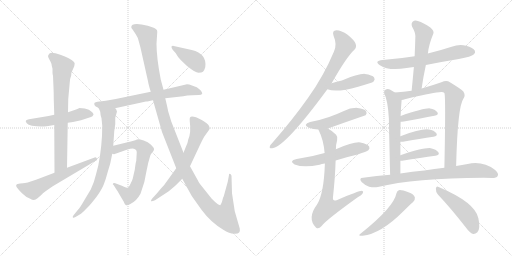
t = 0.00 s
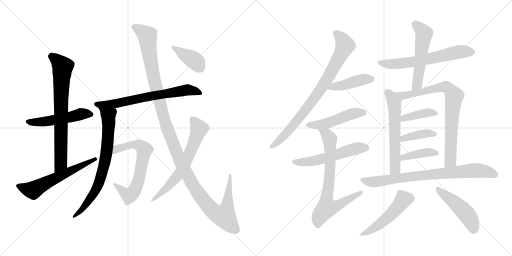
t = 3.61 s
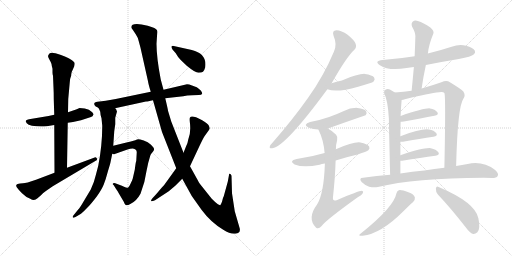
t = 7.22 s
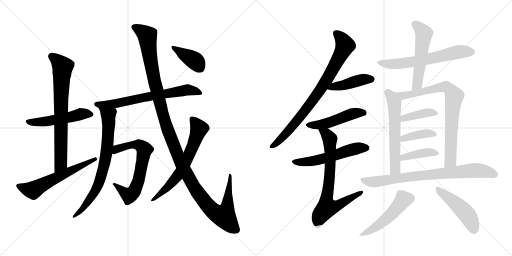
t = 10.84 s
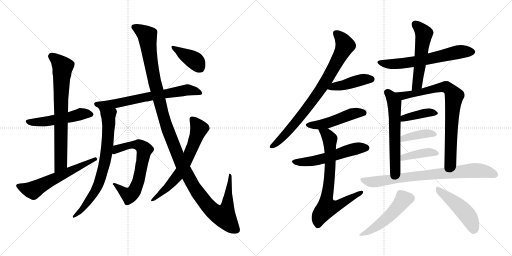
t = 14.45 s
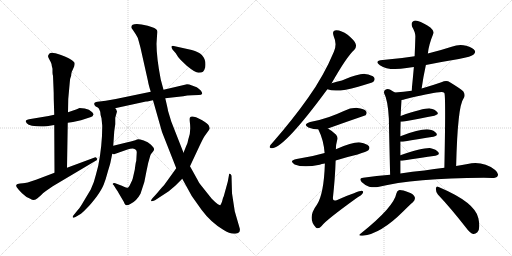
t = 18.06 s

The animated SVG that drew these frames (rendered in a browser with its animation timeline set to each time). Animation: 24 CSS @keyframes rules; one cycle of 18.06 s.

<svg version="1.1" viewBox="0 0 2048 1024" xmlns="http://www.w3.org/2000/svg">
  <g stroke="lightgray" stroke-dasharray="1,1" stroke-width="1" transform="scale(4, 4)">
    <line x1="0" y1="0" x2="256" y2="256"></line>
    <line x1="256" y1="0" x2="0" y2="256"></line>
    <line x1="128" y1="0" x2="128" y2="256"></line>
    <line x1="0" y1="128" x2="256" y2="128"></line>
    <line x1="256" y1="0" x2="512" y2="256"></line>
    <line x1="512" y1="0" x2="256" y2="256"></line>
    <line x1="384" y1="0" x2="384" y2="256"></line>
    <line x1="256" y1="128" x2="512" y2="128"></line>
  </g>
<g transform="scale(1, -1) translate(0, -850)">
   <style type="text/css">
    @keyframes keyframes0 {
      from {
       stroke: black;
       stroke-dashoffset: 512;
       stroke-width: 128;
       }
       63% {
       animation-timing-function: step-end;
       stroke: black;
       stroke-dashoffset: 0;
       stroke-width: 128;
       }
       to {
       stroke: black;
       stroke-width: 1024;
       }
       }
       #make-me-a-hanzi-animation-0 {
         animation: keyframes0 0.666667s both;
         animation-delay: 0.000000s;
         animation-timing-function: linear;
       }
    @keyframes keyframes1 {
      from {
       stroke: black;
       stroke-dashoffset: 743;
       stroke-width: 128;
       }
       71% {
       animation-timing-function: step-end;
       stroke: black;
       stroke-dashoffset: 0;
       stroke-width: 128;
       }
       to {
       stroke: black;
       stroke-width: 1024;
       }
       }
       #make-me-a-hanzi-animation-1 {
         animation: keyframes1 0.854655s both;
         animation-delay: 0.666667s;
         animation-timing-function: linear;
       }
    @keyframes keyframes2 {
      from {
       stroke: black;
       stroke-dashoffset: 591;
       stroke-width: 128;
       }
       66% {
       animation-timing-function: step-end;
       stroke: black;
       stroke-dashoffset: 0;
       stroke-width: 128;
       }
       to {
       stroke: black;
       stroke-width: 1024;
       }
       }
       #make-me-a-hanzi-animation-2 {
         animation: keyframes2 0.730957s both;
         animation-delay: 1.521322s;
         animation-timing-function: linear;
       }
    @keyframes keyframes3 {
      from {
       stroke: black;
       stroke-dashoffset: 700;
       stroke-width: 128;
       }
       69% {
       animation-timing-function: step-end;
       stroke: black;
       stroke-dashoffset: 0;
       stroke-width: 128;
       }
       to {
       stroke: black;
       stroke-width: 1024;
       }
       }
       #make-me-a-hanzi-animation-3 {
         animation: keyframes3 0.819661s both;
         animation-delay: 2.252279s;
         animation-timing-function: linear;
       }
    @keyframes keyframes4 {
      from {
       stroke: black;
       stroke-dashoffset: 738;
       stroke-width: 128;
       }
       71% {
       animation-timing-function: step-end;
       stroke: black;
       stroke-dashoffset: 0;
       stroke-width: 128;
       }
       to {
       stroke: black;
       stroke-width: 1024;
       }
       }
       #make-me-a-hanzi-animation-4 {
         animation: keyframes4 0.850586s both;
         animation-delay: 3.071940s;
         animation-timing-function: linear;
       }
    @keyframes keyframes5 {
      from {
       stroke: black;
       stroke-dashoffset: 667;
       stroke-width: 128;
       }
       68% {
       animation-timing-function: step-end;
       stroke: black;
       stroke-dashoffset: 0;
       stroke-width: 128;
       }
       to {
       stroke: black;
       stroke-width: 1024;
       }
       }
       #make-me-a-hanzi-animation-5 {
         animation: keyframes5 0.792806s both;
         animation-delay: 3.922526s;
         animation-timing-function: linear;
       }
    @keyframes keyframes6 {
      from {
       stroke: black;
       stroke-dashoffset: 1299;
       stroke-width: 128;
       }
       81% {
       animation-timing-function: step-end;
       stroke: black;
       stroke-dashoffset: 0;
       stroke-width: 128;
       }
       to {
       stroke: black;
       stroke-width: 1024;
       }
       }
       #make-me-a-hanzi-animation-6 {
         animation: keyframes6 1.307129s both;
         animation-delay: 4.715332s;
         animation-timing-function: linear;
       }
    @keyframes keyframes7 {
      from {
       stroke: black;
       stroke-dashoffset: 651;
       stroke-width: 128;
       }
       68% {
       animation-timing-function: step-end;
       stroke: black;
       stroke-dashoffset: 0;
       stroke-width: 128;
       }
       to {
       stroke: black;
       stroke-width: 1024;
       }
       }
       #make-me-a-hanzi-animation-7 {
         animation: keyframes7 0.779785s both;
         animation-delay: 6.022461s;
         animation-timing-function: linear;
       }
    @keyframes keyframes8 {
      from {
       stroke: black;
       stroke-dashoffset: 398;
       stroke-width: 128;
       }
       56% {
       animation-timing-function: step-end;
       stroke: black;
       stroke-dashoffset: 0;
       stroke-width: 128;
       }
       to {
       stroke: black;
       stroke-width: 1024;
       }
       }
       #make-me-a-hanzi-animation-8 {
         animation: keyframes8 0.573893s both;
         animation-delay: 6.802246s;
         animation-timing-function: linear;
       }
    @keyframes keyframes9 {
      from {
       stroke: black;
       stroke-dashoffset: 818;
       stroke-width: 128;
       }
       73% {
       animation-timing-function: step-end;
       stroke: black;
       stroke-dashoffset: 0;
       stroke-width: 128;
       }
       to {
       stroke: black;
       stroke-width: 1024;
       }
       }
       #make-me-a-hanzi-animation-9 {
         animation: keyframes9 0.915690s both;
         animation-delay: 7.376139s;
         animation-timing-function: linear;
       }
    @keyframes keyframes10 {
      from {
       stroke: black;
       stroke-dashoffset: 431;
       stroke-width: 128;
       }
       58% {
       animation-timing-function: step-end;
       stroke: black;
       stroke-dashoffset: 0;
       stroke-width: 128;
       }
       to {
       stroke: black;
       stroke-width: 1024;
       }
       }
       #make-me-a-hanzi-animation-10 {
         animation: keyframes10 0.600749s both;
         animation-delay: 8.291829s;
         animation-timing-function: linear;
       }
    @keyframes keyframes11 {
      from {
       stroke: black;
       stroke-dashoffset: 483;
       stroke-width: 128;
       }
       61% {
       animation-timing-function: step-end;
       stroke: black;
       stroke-dashoffset: 0;
       stroke-width: 128;
       }
       to {
       stroke: black;
       stroke-width: 1024;
       }
       }
       #make-me-a-hanzi-animation-11 {
         animation: keyframes11 0.643066s both;
         animation-delay: 8.892578s;
         animation-timing-function: linear;
       }
    @keyframes keyframes12 {
      from {
       stroke: black;
       stroke-dashoffset: 550;
       stroke-width: 128;
       }
       64% {
       animation-timing-function: step-end;
       stroke: black;
       stroke-dashoffset: 0;
       stroke-width: 128;
       }
       to {
       stroke: black;
       stroke-width: 1024;
       }
       }
       #make-me-a-hanzi-animation-12 {
         animation: keyframes12 0.697591s both;
         animation-delay: 9.535644s;
         animation-timing-function: linear;
       }
    @keyframes keyframes13 {
      from {
       stroke: black;
       stroke-dashoffset: 737;
       stroke-width: 128;
       }
       71% {
       animation-timing-function: step-end;
       stroke: black;
       stroke-dashoffset: 0;
       stroke-width: 128;
       }
       to {
       stroke: black;
       stroke-width: 1024;
       }
       }
       #make-me-a-hanzi-animation-13 {
         animation: keyframes13 0.849772s both;
         animation-delay: 10.233235s;
         animation-timing-function: linear;
       }
    @keyframes keyframes14 {
      from {
       stroke: black;
       stroke-dashoffset: 628;
       stroke-width: 128;
       }
       67% {
       animation-timing-function: step-end;
       stroke: black;
       stroke-dashoffset: 0;
       stroke-width: 128;
       }
       to {
       stroke: black;
       stroke-width: 1024;
       }
       }
       #make-me-a-hanzi-animation-14 {
         animation: keyframes14 0.761068s both;
         animation-delay: 11.083007s;
         animation-timing-function: linear;
       }
    @keyframes keyframes15 {
      from {
       stroke: black;
       stroke-dashoffset: 536;
       stroke-width: 128;
       }
       64% {
       animation-timing-function: step-end;
       stroke: black;
       stroke-dashoffset: 0;
       stroke-width: 128;
       }
       to {
       stroke: black;
       stroke-width: 1024;
       }
       }
       #make-me-a-hanzi-animation-15 {
         animation: keyframes15 0.686198s both;
         animation-delay: 11.844075s;
         animation-timing-function: linear;
       }
    @keyframes keyframes16 {
      from {
       stroke: black;
       stroke-dashoffset: 590;
       stroke-width: 128;
       }
       66% {
       animation-timing-function: step-end;
       stroke: black;
       stroke-dashoffset: 0;
       stroke-width: 128;
       }
       to {
       stroke: black;
       stroke-width: 1024;
       }
       }
       #make-me-a-hanzi-animation-16 {
         animation: keyframes16 0.730143s both;
         animation-delay: 12.530273s;
         animation-timing-function: linear;
       }
    @keyframes keyframes17 {
      from {
       stroke: black;
       stroke-dashoffset: 792;
       stroke-width: 128;
       }
       72% {
       animation-timing-function: step-end;
       stroke: black;
       stroke-dashoffset: 0;
       stroke-width: 128;
       }
       to {
       stroke: black;
       stroke-width: 1024;
       }
       }
       #make-me-a-hanzi-animation-17 {
         animation: keyframes17 0.894531s both;
         animation-delay: 13.260416s;
         animation-timing-function: linear;
       }
    @keyframes keyframes18 {
      from {
       stroke: black;
       stroke-dashoffset: 395;
       stroke-width: 128;
       }
       56% {
       animation-timing-function: step-end;
       stroke: black;
       stroke-dashoffset: 0;
       stroke-width: 128;
       }
       to {
       stroke: black;
       stroke-width: 1024;
       }
       }
       #make-me-a-hanzi-animation-18 {
         animation: keyframes18 0.571452s both;
         animation-delay: 14.154947s;
         animation-timing-function: linear;
       }
    @keyframes keyframes19 {
      from {
       stroke: black;
       stroke-dashoffset: 392;
       stroke-width: 128;
       }
       56% {
       animation-timing-function: step-end;
       stroke: black;
       stroke-dashoffset: 0;
       stroke-width: 128;
       }
       to {
       stroke: black;
       stroke-width: 1024;
       }
       }
       #make-me-a-hanzi-animation-19 {
         animation: keyframes19 0.569010s both;
         animation-delay: 14.726399s;
         animation-timing-function: linear;
       }
    @keyframes keyframes20 {
      from {
       stroke: black;
       stroke-dashoffset: 402;
       stroke-width: 128;
       }
       57% {
       animation-timing-function: step-end;
       stroke: black;
       stroke-dashoffset: 0;
       stroke-width: 128;
       }
       to {
       stroke: black;
       stroke-width: 1024;
       }
       }
       #make-me-a-hanzi-animation-20 {
         animation: keyframes20 0.577148s both;
         animation-delay: 15.295409s;
         animation-timing-function: linear;
       }
    @keyframes keyframes21 {
      from {
       stroke: black;
       stroke-dashoffset: 791;
       stroke-width: 128;
       }
       72% {
       animation-timing-function: step-end;
       stroke: black;
       stroke-dashoffset: 0;
       stroke-width: 128;
       }
       to {
       stroke: black;
       stroke-width: 1024;
       }
       }
       #make-me-a-hanzi-animation-21 {
         animation: keyframes21 0.893717s both;
         animation-delay: 15.872557s;
         animation-timing-function: linear;
       }
    @keyframes keyframes22 {
      from {
       stroke: black;
       stroke-dashoffset: 497;
       stroke-width: 128;
       }
       62% {
       animation-timing-function: step-end;
       stroke: black;
       stroke-dashoffset: 0;
       stroke-width: 128;
       }
       to {
       stroke: black;
       stroke-width: 1024;
       }
       }
       #make-me-a-hanzi-animation-22 {
         animation: keyframes22 0.654460s both;
         animation-delay: 16.766274s;
         animation-timing-function: linear;
       }
    @keyframes keyframes23 {
      from {
       stroke: black;
       stroke-dashoffset: 476;
       stroke-width: 128;
       }
       61% {
       animation-timing-function: step-end;
       stroke: black;
       stroke-dashoffset: 0;
       stroke-width: 128;
       }
       to {
       stroke: black;
       stroke-width: 1024;
       }
       }
       #make-me-a-hanzi-animation-23 {
         animation: keyframes23 0.637370s both;
         animation-delay: 17.420734s;
         animation-timing-function: linear;
       }
</style>
<path d="M 217.0 391.5 L 194.0 386.5 L 116.0 373.5 Q 103.0 370.5 103.0 366.5 Q 102.0 364.5 107.0 357.5 Q 112.0 351.5 128.0 347.5 Q 157.0 342.5 187.0 345.5 L 217.0 350.5 L 271.0 359.5 L 292.0 362.5 L 324.0 369.5 L 364.0 382.5 Q 371.0 384.5 374.0 392.5 Q 376.0 392.5 369.0 401.5 Q 357.0 413.5 339.0 416.5 L 318.0 418.5 L 307.0 413.5 L 272.0 401.5 L 217.0 391.5 Z" fill="lightgray"></path> 
<path d="M 273.0 454.5 L 279.0 520.5 Q 280.0 537.5 285.0 549.5 Q 284.0 559.5 290.0 569.5 L 297.0 585.5 Q 301.0 598.5 296.0 602.5 Q 283.0 617.5 244.0 630.5 Q 206.0 643.5 199.0 637.5 Q 193.0 630.5 192.0 626.5 Q 192.0 622.5 198.0 611.5 Q 205.0 599.5 206.0 594.5 Q 207.0 584.5 210.0 575.5 L 210.0 560.5 Q 210.0 553.5 212.0 547.5 L 214.0 499.5 Q 215.0 482.5 215.0 454.5 L 217.0 391.5 L 217.0 350.5 L 218.0 159.5 C 218.0 129.5 268.0 149.5 268.0 179.5 L 271.0 359.5 L 272.0 401.5 L 273.0 454.5 Z" fill="lightgray"></path> 
<path d="M 218.0 159.5 L 144.0 131.5 Q 104.0 117.5 92.0 117.5 Q 80.0 117.5 70.0 114.5 Q 61.0 110.5 67.0 101.5 Q 73.0 92.5 88.0 77.5 Q 104.0 61.5 121.0 55.5 Q 137.0 44.5 150.0 57.5 L 164.0 69.5 Q 170.0 77.5 185.0 87.5 L 211.0 105.5 L 381.0 206.5 Q 392.0 210.5 387.0 217.5 Q 383.0 223.5 376.0 219.5 L 268.0 179.5 L 218.0 159.5 Z" fill="lightgray"></path> 
<path d="M 748.0 513.5 L 654.0 491.5 L 603.0 483.5 L 463.0 454.5 L 423.0 447.5 L 390.0 443.5 Q 373.0 441.5 378.0 430.5 Q 382.0 424.5 385.0 423.5 Q 389.0 422.5 395.0 417.5 C 412.0 407.5 431.0 411.5 460.0 417.5 L 584.0 444.5 Q 586.0 443.5 612.0 449.5 L 661.0 457.5 L 733.0 465.5 Q 747.0 469.5 769.0 469.5 L 795.0 470.5 Q 807.0 470.5 809.0 476.5 Q 809.0 479.5 804.0 487.5 Q 797.0 495.5 787.0 501.5 Q 780.0 503.5 768.0 508.5 Q 756.0 513.5 748.0 513.5 Z" fill="lightgray"></path> 
<path d="M 395.0 417.5 L 401.0 403.5 Q 401.0 392.5 406.0 377.5 L 409.0 347.5 Q 409.0 269.5 393.0 187.5 L 383.0 149.5 Q 378.0 125.5 363.0 92.5 L 336.0 47.5 Q 320.0 19.5 312.0 11.5 L 295.0 -9.5 Q 290.0 -14.5 291.0 -18.5 Q 293.0 -23.5 302.0 -17.5 L 324.0 -4.5 Q 336.0 5.5 348.0 18.5 Q 361.0 30.5 387.0 64.5 Q 407.0 92.5 415.0 112.5 Q 423.0 132.5 432.0 166.5 Q 442.0 199.5 442.0 201.5 L 449.0 235.5 L 453.0 267.5 L 457.0 325.5 L 461.0 353.5 L 461.0 379.5 L 468.0 404.5 Q 466.0 408.5 465.0 412.5 Q 464.0 415.5 460.0 417.5 C 444.0 443.5 383.0 445.5 395.0 417.5 Z" fill="lightgray"></path> 
<path d="M 449.0 235.5 L 456.0 233.5 L 510.0 252.5 Q 521.0 256.5 531.0 256.5 Q 547.0 254.5 547.0 241.5 L 545.0 206.5 Q 543.0 203.5 539.0 171.5 L 531.0 136.5 Q 530.0 131.5 522.0 115.5 Q 515.0 99.5 510.0 99.5 Q 507.0 98.5 496.0 103.5 Q 486.0 108.5 482.0 109.5 L 461.0 117.5 Q 457.0 119.5 453.0 117.5 Q 448.0 113.5 455.0 109.5 L 463.0 96.5 Q 465.0 94.5 475.0 77.5 L 495.0 43.5 Q 499.0 31.5 504.0 29.5 Q 510.0 27.5 523.0 35.5 Q 546.0 46.5 562.0 75.5 Q 580.0 120.5 586.0 166.5 L 593.0 199.5 L 601.0 227.5 Q 603.0 233.5 605.0 235.5 L 613.0 245.5 Q 617.0 250.5 616.0 255.5 Q 616.0 259.5 604.0 271.5 Q 592.0 282.5 575.0 288.5 Q 558.0 293.5 553.0 293.5 Q 549.0 293.5 541.0 289.5 Q 521.0 283.5 510.0 281.5 L 453.0 267.5 C 424.0 260.5 419.0 235.5 449.0 235.5 Z" fill="lightgray"></path> 
<path d="M 654.0 491.5 L 643.0 532.5 Q 626.0 620.5 626.0 675.5 L 629.0 721.5 Q 629.0 727.5 628.0 729.5 Q 625.0 738.5 591.0 747.5 Q 525.0 762.5 525.0 741.5 Q 525.0 738.5 531.0 731.5 L 543.0 713.5 Q 552.0 700.5 555.0 685.5 L 562.0 659.5 L 592.0 525.5 Q 593.0 515.5 603.0 483.5 L 612.0 449.5 L 648.0 322.5 L 705.0 177.5 L 729.0 135.5 L 767.0 66.5 L 806.0 11.5 Q 843.0 -38.5 893.0 -68.5 Q 920.0 -86.5 941.0 -84.5 Q 963.0 -84.5 959.0 -63.5 L 939.0 5.5 L 928.0 77.5 L 926.0 147.5 Q 924.0 153.5 921.0 154.5 L 917.0 155.5 Q 916.0 154.5 916.0 150.5 L 911.0 123.5 L 895.0 65.5 Q 891.0 59.5 888.0 43.5 Q 884.0 33.5 881.0 29.5 Q 874.0 28.5 847.0 55.5 L 800.0 114.5 Q 798.0 116.5 790.0 131.5 L 760.0 185.5 L 734.0 239.5 L 685.0 364.5 L 672.0 407.5 Q 672.0 411.5 661.0 457.5 L 654.0 491.5 Z" fill="lightgray"></path> 
<path d="M 705.0 177.5 L 656.0 109.5 Q 653.0 107.5 628.0 77.5 L 608.0 55.5 Q 604.0 49.5 604.0 46.5 Q 605.0 42.5 620.0 49.5 L 675.0 85.5 L 701.0 107.5 L 729.0 135.5 L 760.0 185.5 L 797.0 264.5 Q 815.0 302.5 818.0 305.5 L 833.0 326.5 Q 836.0 329.5 839.0 336.5 Q 839.0 341.5 835.0 348.5 Q 832.0 355.5 807.0 370.5 Q 767.0 391.5 760.0 380.5 Q 758.0 377.5 759.0 365.5 Q 765.0 319.5 753.0 292.5 Q 751.0 277.5 744.0 264.5 L 734.0 239.5 L 705.0 177.5 Z" fill="lightgray"></path> 
<path d="M 767.0 650.5 L 695.0 666.5 Q 688.0 667.5 686.0 664.5 Q 685.0 660.5 690.0 652.5 L 703.0 637.5 Q 711.0 622.5 723.0 610.5 L 747.0 587.5 Q 781.0 559.5 794.0 559.5 Q 807.0 559.5 812.0 563.5 Q 817.0 567.5 821.0 581.5 Q 829.0 635.5 767.0 650.5 Z" fill="lightgray"></path> 
<path d="M 1326.5 517.5 Q 1386.5 623.5 1417.5 651.5 Q 1427.5 661.5 1422.5 675.5 Q 1418.5 688.5 1390.5 711.5 Q 1365.5 729.5 1345.5 729.5 Q 1326.5 728.5 1334.5 706.5 Q 1349.5 672.5 1335.5 643.5 Q 1295.5 547.5 1232.5 459.5 Q 1172.5 374.5 1091.5 281.5 Q 1081.5 271.5 1079.5 265.5 Q 1075.5 255.5 1089.5 257.5 Q 1140.5 263.5 1309.5 493.5 L 1326.5 517.5 Z" fill="lightgray"></path> 
<path d="M 1309.5 493.5 Q 1345.5 478.5 1432.5 503.5 Q 1451.5 509.5 1475.5 516.5 Q 1491.5 520.5 1494.5 524.5 Q 1501.5 533.5 1496.5 540.5 Q 1489.5 550.5 1459.5 554.5 Q 1432.5 555.5 1367.5 528.5 Q 1346.5 524.5 1326.5 517.5 C 1298.5 507.5 1283.5 502.5 1309.5 493.5 Z" fill="lightgray"></path> 
<path d="M 1311.5 336.5 Q 1386.5 363.5 1462.5 389.5 Q 1469.5 398.5 1464.5 405.5 Q 1457.5 415.5 1429.5 418.5 Q 1401.5 419.5 1375.5 406.5 Q 1347.5 393.5 1316.5 382.5 Q 1282.5 370.5 1240.5 362.5 Q 1209.5 352.5 1233.5 340.5 Q 1254.5 333.5 1273.5 332.5 L 1311.5 336.5 Z" fill="lightgray"></path> 
<path d="M 1342.5 208.5 Q 1382.5 221.5 1430.5 232.5 Q 1467.5 244.5 1473.5 249.5 Q 1480.5 256.5 1476.5 264.5 Q 1469.5 274.5 1441.5 280.5 Q 1416.5 284.5 1343.5 253.5 L 1298.5 238.5 Q 1247.5 223.5 1186.5 214.5 Q 1153.5 207.5 1178.5 192.5 Q 1214.5 177.5 1278.5 191.5 Q 1285.5 194.5 1299.5 196.5 L 1342.5 208.5 Z" fill="lightgray"></path> 
<path d="M 1299.5 196.5 Q 1295.5 73.5 1267.5 31.5 Q 1227.5 -22.5 1263.5 -59.5 L 1264.5 -60.5 Q 1274.5 -67.5 1286.5 -53.5 Q 1301.5 -31.5 1429.5 60.5 Q 1447.5 70.5 1451.5 78.5 Q 1455.5 85.5 1447.5 87.5 Q 1434.5 87.5 1346.5 49.5 Q 1331.5 43.5 1331.5 57.5 Q 1340.5 139.5 1342.5 208.5 L 1343.5 253.5 Q 1343.5 272.5 1348.5 289.5 Q 1352.5 301.5 1344.5 311.5 Q 1328.5 327.5 1311.5 336.5 C 1286.5 352.5 1261.5 359.5 1273.5 332.5 Q 1294.5 290.5 1298.5 238.5 L 1299.5 196.5 Z" fill="lightgray"></path> 
<path d="M 1703.5 590.5 Q 1767.5 603.5 1835.5 614.5 Q 1886.5 624.5 1894.5 632.5 Q 1903.5 639.5 1899.5 647.5 Q 1892.5 659.5 1864.5 667.5 Q 1836.5 674.5 1806.5 663.5 Q 1760.5 648.5 1711.5 636.5 L 1658.5 625.5 Q 1597.5 615.5 1530.5 610.5 Q 1494.5 606.5 1519.5 589.5 Q 1555.5 565.5 1626.5 578.5 Q 1639.5 581.5 1655.5 582.5 L 1703.5 590.5 Z" fill="lightgray"></path> 
<path d="M 1686.5 496.5 Q 1693.5 545.5 1703.5 590.5 L 1711.5 636.5 Q 1714.5 670.5 1733.5 716.5 Q 1737.5 726.5 1721.5 740.5 Q 1693.5 759.5 1671.5 766.5 Q 1658.5 770.5 1650.5 763.5 Q 1643.5 757.5 1648.5 743.5 Q 1661.5 721.5 1661.5 705.5 Q 1660.5 668.5 1658.5 625.5 L 1655.5 582.5 Q 1651.5 537.5 1646.5 487.5 C 1643.5 457.5 1682.5 466.5 1686.5 496.5 Z" fill="lightgray"></path> 
<path d="M 1579.5 480.5 Q 1569.5 487.5 1559.5 492.5 Q 1549.5 495.5 1541.5 491.5 Q 1534.5 487.5 1536.5 477.5 Q 1551.5 450.5 1555.5 375.5 Q 1556.5 311.5 1560.5 151.5 C 1561.5 121.5 1601.5 126.5 1601.5 156.5 Q 1601.5 183.5 1601.5 207.5 L 1601.5 229.5 Q 1601.5 257.5 1601.5 283.5 L 1601.5 305.5 Q 1601.5 336.5 1602.5 363.5 L 1602.5 386.5 Q 1603.5 417.5 1606.5 450.5 C 1607.5 462.5 1604.5 464.5 1579.5 480.5 Z" fill="lightgray"></path> 
<path d="M 1824.5 186.5 Q 1830.5 424.5 1853.5 455.5 Q 1863.5 468.5 1853.5 484.5 Q 1844.5 494.5 1799.5 521.5 Q 1786.5 531.5 1765.5 521.5 Q 1731.5 509.5 1686.5 496.5 L 1646.5 487.5 Q 1615.5 483.5 1579.5 480.5 C 1549.5 477.5 1577.5 443.5 1606.5 450.5 Q 1613.5 451.5 1619.5 453.5 Q 1716.5 477.5 1756.5 481.5 Q 1772.5 484.5 1777.5 478.5 Q 1783.5 466.5 1777.5 179.5 C 1776.5 149.5 1823.5 156.5 1824.5 186.5 Z" fill="lightgray"></path> 
<path d="M 1602.5 363.5 Q 1606.5 363.5 1615.5 364.5 Q 1685.5 377.5 1737.5 387.5 Q 1756.5 391.5 1749.5 401.5 Q 1740.5 413.5 1719.5 416.5 Q 1694.5 417.5 1602.5 386.5 C 1574.5 376.5 1572.5 362.5 1602.5 363.5 Z" fill="lightgray"></path> 
<path d="M 1601.5 283.5 Q 1605.5 283.5 1611.5 283.5 Q 1681.5 296.5 1733.5 303.5 Q 1752.5 306.5 1745.5 317.5 Q 1736.5 329.5 1715.5 332.5 Q 1684.5 336.5 1601.5 305.5 C 1573.5 295.5 1571.5 283.5 1601.5 283.5 Z" fill="lightgray"></path> 
<path d="M 1601.5 207.5 Q 1604.5 207.5 1608.5 207.5 Q 1684.5 220.5 1741.5 227.5 Q 1760.5 230.5 1753.5 241.5 Q 1744.5 253.5 1723.5 257.5 Q 1693.5 260.5 1601.5 229.5 C 1573.5 219.5 1571.5 207.5 1601.5 207.5 Z" fill="lightgray"></path> 
<path d="M 1560.5 151.5 Q 1506.5 147.5 1452.5 139.5 Q 1433.5 138.5 1446.5 122.5 Q 1459.5 109.5 1476.5 103.5 Q 1495.5 99.5 1511.5 102.5 Q 1656.5 138.5 1935.5 139.5 Q 1951.5 139.5 1967.5 138.5 Q 1986.5 138.5 1990.5 146.5 Q 1996.5 156.5 1980.5 170.5 Q 1931.5 207.5 1870.5 194.5 Q 1848.5 191.5 1824.5 186.5 L 1777.5 179.5 Q 1737.5 175.5 1697.5 168.5 Q 1649.5 164.5 1601.5 156.5 L 1560.5 151.5 Z" fill="lightgray"></path> 
<path d="M 1585.5 76.5 Q 1575.5 22.5 1445.5 -81.5 Q 1426.5 -94.5 1450.5 -92.5 Q 1522.5 -85.5 1613.5 5.5 Q 1638.5 30.5 1651.5 41.5 Q 1661.5 51.5 1659.5 60.5 Q 1656.5 73.5 1633.5 81.5 Q 1606.5 91.5 1595.5 89.5 Q 1588.5 88.5 1585.5 76.5 Z" fill="lightgray"></path> 
<path d="M 1751.5 72.5 Q 1803.5 17.5 1863.5 -59.5 Q 1878.5 -80.5 1892.5 -85.5 Q 1901.5 -86.5 1909.5 -78.5 Q 1922.5 -65.5 1913.5 -22.5 Q 1901.5 40.5 1754.5 102.5 Q 1745.5 108.5 1743.5 96.5 Q 1742.5 83.5 1751.5 72.5 Z" fill="lightgray"></path> 
      <clipPath id="make-me-a-hanzi-clip-0">
      <path d="M 217.0 391.5 L 194.0 386.5 L 116.0 373.5 Q 103.0 370.5 103.0 366.5 Q 102.0 364.5 107.0 357.5 Q 112.0 351.5 128.0 347.5 Q 157.0 342.5 187.0 345.5 L 217.0 350.5 L 271.0 359.5 L 292.0 362.5 L 324.0 369.5 L 364.0 382.5 Q 371.0 384.5 374.0 392.5 Q 376.0 392.5 369.0 401.5 Q 357.0 413.5 339.0 416.5 L 318.0 418.5 L 307.0 413.5 L 272.0 401.5 L 217.0 391.5 Z" fill="lightgray"></path>
      </clipPath>
      <path clip-path="url(#make-me-a-hanzi-clip-0)" d="M 112.0 365.5 L 137.0 360.5 L 178.0 363.5 L 332.0 395.5 L 364.0 392.5 " fill="none" id="make-me-a-hanzi-animation-0" stroke-dasharray="384 768" stroke-linecap="round"></path>

      <clipPath id="make-me-a-hanzi-clip-1">
      <path d="M 273.0 454.5 L 279.0 520.5 Q 280.0 537.5 285.0 549.5 Q 284.0 559.5 290.0 569.5 L 297.0 585.5 Q 301.0 598.5 296.0 602.5 Q 283.0 617.5 244.0 630.5 Q 206.0 643.5 199.0 637.5 Q 193.0 630.5 192.0 626.5 Q 192.0 622.5 198.0 611.5 Q 205.0 599.5 206.0 594.5 Q 207.0 584.5 210.0 575.5 L 210.0 560.5 Q 210.0 553.5 212.0 547.5 L 214.0 499.5 Q 215.0 482.5 215.0 454.5 L 217.0 391.5 L 217.0 350.5 L 218.0 159.5 C 218.0 129.5 268.0 149.5 268.0 179.5 L 271.0 359.5 L 272.0 401.5 L 273.0 454.5 Z" fill="lightgray"></path>
      </clipPath>
      <path clip-path="url(#make-me-a-hanzi-clip-1)" d="M 204.0 626.5 L 227.0 612.5 L 251.0 580.5 L 244.0 463.5 L 243.0 196.5 L 222.0 167.5 " fill="none" id="make-me-a-hanzi-animation-1" stroke-dasharray="615 1230" stroke-linecap="round"></path>

      <clipPath id="make-me-a-hanzi-clip-2">
      <path d="M 218.0 159.5 L 144.0 131.5 Q 104.0 117.5 92.0 117.5 Q 80.0 117.5 70.0 114.5 Q 61.0 110.5 67.0 101.5 Q 73.0 92.5 88.0 77.5 Q 104.0 61.5 121.0 55.5 Q 137.0 44.5 150.0 57.5 L 164.0 69.5 Q 170.0 77.5 185.0 87.5 L 211.0 105.5 L 381.0 206.5 Q 392.0 210.5 387.0 217.5 Q 383.0 223.5 376.0 219.5 L 268.0 179.5 L 218.0 159.5 Z" fill="lightgray"></path>
      </clipPath>
      <path clip-path="url(#make-me-a-hanzi-clip-2)" d="M 77.0 105.5 L 132.0 89.5 L 381.0 213.5 " fill="none" id="make-me-a-hanzi-animation-2" stroke-dasharray="463 926" stroke-linecap="round"></path>

      <clipPath id="make-me-a-hanzi-clip-3">
      <path d="M 748.0 513.5 L 654.0 491.5 L 603.0 483.5 L 463.0 454.5 L 423.0 447.5 L 390.0 443.5 Q 373.0 441.5 378.0 430.5 Q 382.0 424.5 385.0 423.5 Q 389.0 422.5 395.0 417.5 C 412.0 407.5 431.0 411.5 460.0 417.5 L 584.0 444.5 Q 586.0 443.5 612.0 449.5 L 661.0 457.5 L 733.0 465.5 Q 747.0 469.5 769.0 469.5 L 795.0 470.5 Q 807.0 470.5 809.0 476.5 Q 809.0 479.5 804.0 487.5 Q 797.0 495.5 787.0 501.5 Q 780.0 503.5 768.0 508.5 Q 756.0 513.5 748.0 513.5 Z" fill="lightgray"></path>
      </clipPath>
      <path clip-path="url(#make-me-a-hanzi-clip-3)" d="M 388.0 433.5 L 489.0 433.5 L 536.0 455.5 L 552.0 442.5 L 581.0 469.5 L 595.0 463.5 L 681.0 483.5 L 713.0 480.5 L 728.0 493.5 L 749.0 486.5 L 772.0 489.5 L 800.0 478.5 " fill="none" id="make-me-a-hanzi-animation-3" stroke-dasharray="572 1144" stroke-linecap="round"></path>

      <clipPath id="make-me-a-hanzi-clip-4">
      <path d="M 395.0 417.5 L 401.0 403.5 Q 401.0 392.5 406.0 377.5 L 409.0 347.5 Q 409.0 269.5 393.0 187.5 L 383.0 149.5 Q 378.0 125.5 363.0 92.5 L 336.0 47.5 Q 320.0 19.5 312.0 11.5 L 295.0 -9.5 Q 290.0 -14.5 291.0 -18.5 Q 293.0 -23.5 302.0 -17.5 L 324.0 -4.5 Q 336.0 5.5 348.0 18.5 Q 361.0 30.5 387.0 64.5 Q 407.0 92.5 415.0 112.5 Q 423.0 132.5 432.0 166.5 Q 442.0 199.5 442.0 201.5 L 449.0 235.5 L 453.0 267.5 L 457.0 325.5 L 461.0 353.5 L 461.0 379.5 L 468.0 404.5 Q 466.0 408.5 465.0 412.5 Q 464.0 415.5 460.0 417.5 C 444.0 443.5 383.0 445.5 395.0 417.5 Z" fill="lightgray"></path>
      </clipPath>
      <path clip-path="url(#make-me-a-hanzi-clip-4)" d="M 402.0 412.5 L 433.0 388.5 L 434.0 372.5 L 429.0 265.5 L 415.0 181.5 L 378.0 80.5 L 329.0 13.5 L 296.0 -15.5 " fill="none" id="make-me-a-hanzi-animation-4" stroke-dasharray="610 1220" stroke-linecap="round"></path>

      <clipPath id="make-me-a-hanzi-clip-5">
      <path d="M 449.0 235.5 L 456.0 233.5 L 510.0 252.5 Q 521.0 256.5 531.0 256.5 Q 547.0 254.5 547.0 241.5 L 545.0 206.5 Q 543.0 203.5 539.0 171.5 L 531.0 136.5 Q 530.0 131.5 522.0 115.5 Q 515.0 99.5 510.0 99.5 Q 507.0 98.5 496.0 103.5 Q 486.0 108.5 482.0 109.5 L 461.0 117.5 Q 457.0 119.5 453.0 117.5 Q 448.0 113.5 455.0 109.5 L 463.0 96.5 Q 465.0 94.5 475.0 77.5 L 495.0 43.5 Q 499.0 31.5 504.0 29.5 Q 510.0 27.5 523.0 35.5 Q 546.0 46.5 562.0 75.5 Q 580.0 120.5 586.0 166.5 L 593.0 199.5 L 601.0 227.5 Q 603.0 233.5 605.0 235.5 L 613.0 245.5 Q 617.0 250.5 616.0 255.5 Q 616.0 259.5 604.0 271.5 Q 592.0 282.5 575.0 288.5 Q 558.0 293.5 553.0 293.5 Q 549.0 293.5 541.0 289.5 Q 521.0 283.5 510.0 281.5 L 453.0 267.5 C 424.0 260.5 419.0 235.5 449.0 235.5 Z" fill="lightgray"></path>
      </clipPath>
      <path clip-path="url(#make-me-a-hanzi-clip-5)" d="M 454.0 240.5 L 478.0 258.5 L 527.0 270.5 L 554.0 271.5 L 577.0 251.5 L 556.0 133.5 L 535.0 83.5 L 517.0 68.5 L 457.0 114.5 " fill="none" id="make-me-a-hanzi-animation-5" stroke-dasharray="539 1078" stroke-linecap="round"></path>

      <clipPath id="make-me-a-hanzi-clip-6">
      <path d="M 654.0 491.5 L 643.0 532.5 Q 626.0 620.5 626.0 675.5 L 629.0 721.5 Q 629.0 727.5 628.0 729.5 Q 625.0 738.5 591.0 747.5 Q 525.0 762.5 525.0 741.5 Q 525.0 738.5 531.0 731.5 L 543.0 713.5 Q 552.0 700.5 555.0 685.5 L 562.0 659.5 L 592.0 525.5 Q 593.0 515.5 603.0 483.5 L 612.0 449.5 L 648.0 322.5 L 705.0 177.5 L 729.0 135.5 L 767.0 66.5 L 806.0 11.5 Q 843.0 -38.5 893.0 -68.5 Q 920.0 -86.5 941.0 -84.5 Q 963.0 -84.5 959.0 -63.5 L 939.0 5.5 L 928.0 77.5 L 926.0 147.5 Q 924.0 153.5 921.0 154.5 L 917.0 155.5 Q 916.0 154.5 916.0 150.5 L 911.0 123.5 L 895.0 65.5 Q 891.0 59.5 888.0 43.5 Q 884.0 33.5 881.0 29.5 Q 874.0 28.5 847.0 55.5 L 800.0 114.5 Q 798.0 116.5 790.0 131.5 L 760.0 185.5 L 734.0 239.5 L 685.0 364.5 L 672.0 407.5 Q 672.0 411.5 661.0 457.5 L 654.0 491.5 Z" fill="lightgray"></path>
      </clipPath>
      <path clip-path="url(#make-me-a-hanzi-clip-6)" d="M 536.0 741.5 L 574.0 721.5 L 589.0 704.5 L 606.0 583.5 L 648.0 406.5 L 670.0 334.5 L 736.0 174.5 L 778.0 99.5 L 826.0 33.5 L 854.0 4.5 L 890.0 -13.5 L 897.0 -14.5 L 906.0 7.5 L 918.0 152.5 " fill="none" id="make-me-a-hanzi-animation-6" stroke-dasharray="1171 2342" stroke-linecap="round"></path>

      <clipPath id="make-me-a-hanzi-clip-7">
      <path d="M 705.0 177.5 L 656.0 109.5 Q 653.0 107.5 628.0 77.5 L 608.0 55.5 Q 604.0 49.5 604.0 46.5 Q 605.0 42.5 620.0 49.5 L 675.0 85.5 L 701.0 107.5 L 729.0 135.5 L 760.0 185.5 L 797.0 264.5 Q 815.0 302.5 818.0 305.5 L 833.0 326.5 Q 836.0 329.5 839.0 336.5 Q 839.0 341.5 835.0 348.5 Q 832.0 355.5 807.0 370.5 Q 767.0 391.5 760.0 380.5 Q 758.0 377.5 759.0 365.5 Q 765.0 319.5 753.0 292.5 Q 751.0 277.5 744.0 264.5 L 734.0 239.5 L 705.0 177.5 Z" fill="lightgray"></path>
      </clipPath>
      <path clip-path="url(#make-me-a-hanzi-clip-7)" d="M 769.0 372.5 L 787.0 352.5 L 795.0 330.5 L 737.0 190.5 L 715.0 152.5 L 670.0 100.5 L 607.0 50.5 " fill="none" id="make-me-a-hanzi-animation-7" stroke-dasharray="523 1046" stroke-linecap="round"></path>

      <clipPath id="make-me-a-hanzi-clip-8">
      <path d="M 767.0 650.5 L 695.0 666.5 Q 688.0 667.5 686.0 664.5 Q 685.0 660.5 690.0 652.5 L 703.0 637.5 Q 711.0 622.5 723.0 610.5 L 747.0 587.5 Q 781.0 559.5 794.0 559.5 Q 807.0 559.5 812.0 563.5 Q 817.0 567.5 821.0 581.5 Q 829.0 635.5 767.0 650.5 Z" fill="lightgray"></path>
      </clipPath>
      <path clip-path="url(#make-me-a-hanzi-clip-8)" d="M 692.0 659.5 L 782.0 605.5 L 803.0 575.5 " fill="none" id="make-me-a-hanzi-animation-8" stroke-dasharray="270 540" stroke-linecap="round"></path>

      <clipPath id="make-me-a-hanzi-clip-9">
      <path d="M 1326.5 517.5 Q 1386.5 623.5 1417.5 651.5 Q 1427.5 661.5 1422.5 675.5 Q 1418.5 688.5 1390.5 711.5 Q 1365.5 729.5 1345.5 729.5 Q 1326.5 728.5 1334.5 706.5 Q 1349.5 672.5 1335.5 643.5 Q 1295.5 547.5 1232.5 459.5 Q 1172.5 374.5 1091.5 281.5 Q 1081.5 271.5 1079.5 265.5 Q 1075.5 255.5 1089.5 257.5 Q 1140.5 263.5 1309.5 493.5 L 1326.5 517.5 Z" fill="lightgray"></path>
      </clipPath>
      <path clip-path="url(#make-me-a-hanzi-clip-9)" d="M 1344.5 715.5 L 1369.5 691.5 L 1380.5 667.5 L 1312.5 538.5 L 1190.5 369.5 L 1148.5 320.5 L 1087.5 265.5 " fill="none" id="make-me-a-hanzi-animation-9" stroke-dasharray="690 1380" stroke-linecap="round"></path>

      <clipPath id="make-me-a-hanzi-clip-10">
      <path d="M 1309.5 493.5 Q 1345.5 478.5 1432.5 503.5 Q 1451.5 509.5 1475.5 516.5 Q 1491.5 520.5 1494.5 524.5 Q 1501.5 533.5 1496.5 540.5 Q 1489.5 550.5 1459.5 554.5 Q 1432.5 555.5 1367.5 528.5 Q 1346.5 524.5 1326.5 517.5 C 1298.5 507.5 1283.5 502.5 1309.5 493.5 Z" fill="lightgray"></path>
      </clipPath>
      <path clip-path="url(#make-me-a-hanzi-clip-10)" d="M 1316.5 497.5 L 1455.5 533.5 L 1486.5 533.5 " fill="none" id="make-me-a-hanzi-animation-10" stroke-dasharray="303 606" stroke-linecap="round"></path>

      <clipPath id="make-me-a-hanzi-clip-11">
      <path d="M 1311.5 336.5 Q 1386.5 363.5 1462.5 389.5 Q 1469.5 398.5 1464.5 405.5 Q 1457.5 415.5 1429.5 418.5 Q 1401.5 419.5 1375.5 406.5 Q 1347.5 393.5 1316.5 382.5 Q 1282.5 370.5 1240.5 362.5 Q 1209.5 352.5 1233.5 340.5 Q 1254.5 333.5 1273.5 332.5 L 1311.5 336.5 Z" fill="lightgray"></path>
      </clipPath>
      <path clip-path="url(#make-me-a-hanzi-clip-11)" d="M 1234.5 352.5 L 1290.5 353.5 L 1401.5 392.5 L 1454.5 398.5 " fill="none" id="make-me-a-hanzi-animation-11" stroke-dasharray="355 710" stroke-linecap="round"></path>

      <clipPath id="make-me-a-hanzi-clip-12">
      <path d="M 1342.5 208.5 Q 1382.5 221.5 1430.5 232.5 Q 1467.5 244.5 1473.5 249.5 Q 1480.5 256.5 1476.5 264.5 Q 1469.5 274.5 1441.5 280.5 Q 1416.5 284.5 1343.5 253.5 L 1298.5 238.5 Q 1247.5 223.5 1186.5 214.5 Q 1153.5 207.5 1178.5 192.5 Q 1214.5 177.5 1278.5 191.5 Q 1285.5 194.5 1299.5 196.5 L 1342.5 208.5 Z" fill="lightgray"></path>
      </clipPath>
      <path clip-path="url(#make-me-a-hanzi-clip-12)" d="M 1179.5 204.5 L 1221.5 201.5 L 1266.5 208.5 L 1396.5 249.5 L 1465.5 258.5 " fill="none" id="make-me-a-hanzi-animation-12" stroke-dasharray="422 844" stroke-linecap="round"></path>

      <clipPath id="make-me-a-hanzi-clip-13">
      <path d="M 1299.5 196.5 Q 1295.5 73.5 1267.5 31.5 Q 1227.5 -22.5 1263.5 -59.5 L 1264.5 -60.5 Q 1274.5 -67.5 1286.5 -53.5 Q 1301.5 -31.5 1429.5 60.5 Q 1447.5 70.5 1451.5 78.5 Q 1455.5 85.5 1447.5 87.5 Q 1434.5 87.5 1346.5 49.5 Q 1331.5 43.5 1331.5 57.5 Q 1340.5 139.5 1342.5 208.5 L 1343.5 253.5 Q 1343.5 272.5 1348.5 289.5 Q 1352.5 301.5 1344.5 311.5 Q 1328.5 327.5 1311.5 336.5 C 1286.5 352.5 1261.5 359.5 1273.5 332.5 Q 1294.5 290.5 1298.5 238.5 L 1299.5 196.5 Z" fill="lightgray"></path>
      </clipPath>
      <path clip-path="url(#make-me-a-hanzi-clip-13)" d="M 1280.5 328.5 L 1306.5 313.5 L 1319.5 290.5 L 1320.5 174.5 L 1306.5 59.5 L 1307.5 19.5 L 1352.5 28.5 L 1445.5 81.5 " fill="none" id="make-me-a-hanzi-animation-13" stroke-dasharray="609 1218" stroke-linecap="round"></path>

      <clipPath id="make-me-a-hanzi-clip-14">
      <path d="M 1703.5 590.5 Q 1767.5 603.5 1835.5 614.5 Q 1886.5 624.5 1894.5 632.5 Q 1903.5 639.5 1899.5 647.5 Q 1892.5 659.5 1864.5 667.5 Q 1836.5 674.5 1806.5 663.5 Q 1760.5 648.5 1711.5 636.5 L 1658.5 625.5 Q 1597.5 615.5 1530.5 610.5 Q 1494.5 606.5 1519.5 589.5 Q 1555.5 565.5 1626.5 578.5 Q 1639.5 581.5 1655.5 582.5 L 1703.5 590.5 Z" fill="lightgray"></path>
      </clipPath>
      <path clip-path="url(#make-me-a-hanzi-clip-14)" d="M 1521.5 601.5 L 1530.5 596.5 L 1596.5 594.5 L 1706.5 612.5 L 1832.5 642.5 L 1887.5 643.5 " fill="none" id="make-me-a-hanzi-animation-14" stroke-dasharray="500 1000" stroke-linecap="round"></path>

      <clipPath id="make-me-a-hanzi-clip-15">
      <path d="M 1686.5 496.5 Q 1693.5 545.5 1703.5 590.5 L 1711.5 636.5 Q 1714.5 670.5 1733.5 716.5 Q 1737.5 726.5 1721.5 740.5 Q 1693.5 759.5 1671.5 766.5 Q 1658.5 770.5 1650.5 763.5 Q 1643.5 757.5 1648.5 743.5 Q 1661.5 721.5 1661.5 705.5 Q 1660.5 668.5 1658.5 625.5 L 1655.5 582.5 Q 1651.5 537.5 1646.5 487.5 C 1643.5 457.5 1682.5 466.5 1686.5 496.5 Z" fill="lightgray"></path>
      </clipPath>
      <path clip-path="url(#make-me-a-hanzi-clip-15)" d="M 1660.5 753.5 L 1695.5 715.5 L 1668.5 513.5 L 1651.5 495.5 " fill="none" id="make-me-a-hanzi-animation-15" stroke-dasharray="408 816" stroke-linecap="round"></path>

      <clipPath id="make-me-a-hanzi-clip-16">
      <path d="M 1579.5 480.5 Q 1569.5 487.5 1559.5 492.5 Q 1549.5 495.5 1541.5 491.5 Q 1534.5 487.5 1536.5 477.5 Q 1551.5 450.5 1555.5 375.5 Q 1556.5 311.5 1560.5 151.5 C 1561.5 121.5 1601.5 126.5 1601.5 156.5 Q 1601.5 183.5 1601.5 207.5 L 1601.5 229.5 Q 1601.5 257.5 1601.5 283.5 L 1601.5 305.5 Q 1601.5 336.5 1602.5 363.5 L 1602.5 386.5 Q 1603.5 417.5 1606.5 450.5 C 1607.5 462.5 1604.5 464.5 1579.5 480.5 Z" fill="lightgray"></path>
      </clipPath>
      <path clip-path="url(#make-me-a-hanzi-clip-16)" d="M 1548.5 480.5 L 1573.5 448.5 L 1578.5 419.5 L 1581.5 176.5 L 1566.5 162.5 " fill="none" id="make-me-a-hanzi-animation-16" stroke-dasharray="462 924" stroke-linecap="round"></path>

      <clipPath id="make-me-a-hanzi-clip-17">
      <path d="M 1824.5 186.5 Q 1830.5 424.5 1853.5 455.5 Q 1863.5 468.5 1853.5 484.5 Q 1844.5 494.5 1799.5 521.5 Q 1786.5 531.5 1765.5 521.5 Q 1731.5 509.5 1686.5 496.5 L 1646.5 487.5 Q 1615.5 483.5 1579.5 480.5 C 1549.5 477.5 1577.5 443.5 1606.5 450.5 Q 1613.5 451.5 1619.5 453.5 Q 1716.5 477.5 1756.5 481.5 Q 1772.5 484.5 1777.5 478.5 Q 1783.5 466.5 1777.5 179.5 C 1776.5 149.5 1823.5 156.5 1824.5 186.5 Z" fill="lightgray"></path>
      </clipPath>
      <path clip-path="url(#make-me-a-hanzi-clip-17)" d="M 1586.5 478.5 L 1611.5 467.5 L 1779.5 503.5 L 1795.5 496.5 L 1809.5 479.5 L 1816.5 462.5 L 1806.5 362.5 L 1802.5 207.5 L 1783.5 194.5 " fill="none" id="make-me-a-hanzi-animation-17" stroke-dasharray="664 1328" stroke-linecap="round"></path>

      <clipPath id="make-me-a-hanzi-clip-18">
      <path d="M 1602.5 363.5 Q 1606.5 363.5 1615.5 364.5 Q 1685.5 377.5 1737.5 387.5 Q 1756.5 391.5 1749.5 401.5 Q 1740.5 413.5 1719.5 416.5 Q 1694.5 417.5 1602.5 386.5 C 1574.5 376.5 1572.5 362.5 1602.5 363.5 Z" fill="lightgray"></path>
      </clipPath>
      <path clip-path="url(#make-me-a-hanzi-clip-18)" d="M 1608.5 369.5 L 1617.5 379.5 L 1709.5 399.5 L 1740.5 396.5 " fill="none" id="make-me-a-hanzi-animation-18" stroke-dasharray="267 534" stroke-linecap="round"></path>

      <clipPath id="make-me-a-hanzi-clip-19">
      <path d="M 1601.5 283.5 Q 1605.5 283.5 1611.5 283.5 Q 1681.5 296.5 1733.5 303.5 Q 1752.5 306.5 1745.5 317.5 Q 1736.5 329.5 1715.5 332.5 Q 1684.5 336.5 1601.5 305.5 C 1573.5 295.5 1571.5 283.5 1601.5 283.5 Z" fill="lightgray"></path>
      </clipPath>
      <path clip-path="url(#make-me-a-hanzi-clip-19)" d="M 1606.5 289.5 L 1616.5 298.5 L 1693.5 315.5 L 1737.5 312.5 " fill="none" id="make-me-a-hanzi-animation-19" stroke-dasharray="264 528" stroke-linecap="round"></path>

      <clipPath id="make-me-a-hanzi-clip-20">
      <path d="M 1601.5 207.5 Q 1604.5 207.5 1608.5 207.5 Q 1684.5 220.5 1741.5 227.5 Q 1760.5 230.5 1753.5 241.5 Q 1744.5 253.5 1723.5 257.5 Q 1693.5 260.5 1601.5 229.5 C 1573.5 219.5 1571.5 207.5 1601.5 207.5 Z" fill="lightgray"></path>
      </clipPath>
      <path clip-path="url(#make-me-a-hanzi-clip-20)" d="M 1605.5 213.5 L 1616.5 223.5 L 1673.5 235.5 L 1725.5 241.5 L 1745.5 236.5 " fill="none" id="make-me-a-hanzi-animation-20" stroke-dasharray="274 548" stroke-linecap="round"></path>

      <clipPath id="make-me-a-hanzi-clip-21">
      <path d="M 1560.5 151.5 Q 1506.5 147.5 1452.5 139.5 Q 1433.5 138.5 1446.5 122.5 Q 1459.5 109.5 1476.5 103.5 Q 1495.5 99.5 1511.5 102.5 Q 1656.5 138.5 1935.5 139.5 Q 1951.5 139.5 1967.5 138.5 Q 1986.5 138.5 1990.5 146.5 Q 1996.5 156.5 1980.5 170.5 Q 1931.5 207.5 1870.5 194.5 Q 1848.5 191.5 1824.5 186.5 L 1777.5 179.5 Q 1737.5 175.5 1697.5 168.5 Q 1649.5 164.5 1601.5 156.5 L 1560.5 151.5 Z" fill="lightgray"></path>
      </clipPath>
      <path clip-path="url(#make-me-a-hanzi-clip-21)" d="M 1449.5 130.5 L 1503.5 123.5 L 1665.5 147.5 L 1894.5 168.5 L 1939.5 165.5 L 1979.5 152.5 " fill="none" id="make-me-a-hanzi-animation-21" stroke-dasharray="663 1326" stroke-linecap="round"></path>

      <clipPath id="make-me-a-hanzi-clip-22">
      <path d="M 1585.5 76.5 Q 1575.5 22.5 1445.5 -81.5 Q 1426.5 -94.5 1450.5 -92.5 Q 1522.5 -85.5 1613.5 5.5 Q 1638.5 30.5 1651.5 41.5 Q 1661.5 51.5 1659.5 60.5 Q 1656.5 73.5 1633.5 81.5 Q 1606.5 91.5 1595.5 89.5 Q 1588.5 88.5 1585.5 76.5 Z" fill="lightgray"></path>
      </clipPath>
      <path clip-path="url(#make-me-a-hanzi-clip-22)" d="M 1643.5 57.5 L 1613.5 52.5 L 1574.5 2.5 L 1535.5 -33.5 L 1455.5 -83.5 " fill="none" id="make-me-a-hanzi-animation-22" stroke-dasharray="369 738" stroke-linecap="round"></path>

      <clipPath id="make-me-a-hanzi-clip-23">
      <path d="M 1751.5 72.5 Q 1803.5 17.5 1863.5 -59.5 Q 1878.5 -80.5 1892.5 -85.5 Q 1901.5 -86.5 1909.5 -78.5 Q 1922.5 -65.5 1913.5 -22.5 Q 1901.5 40.5 1754.5 102.5 Q 1745.5 108.5 1743.5 96.5 Q 1742.5 83.5 1751.5 72.5 Z" fill="lightgray"></path>
      </clipPath>
      <path clip-path="url(#make-me-a-hanzi-clip-23)" d="M 1753.5 91.5 L 1856.5 5.5 L 1880.5 -26.5 L 1894.5 -70.5 " fill="none" id="make-me-a-hanzi-animation-23" stroke-dasharray="348 696" stroke-linecap="round"></path>

</g>
</svg>
